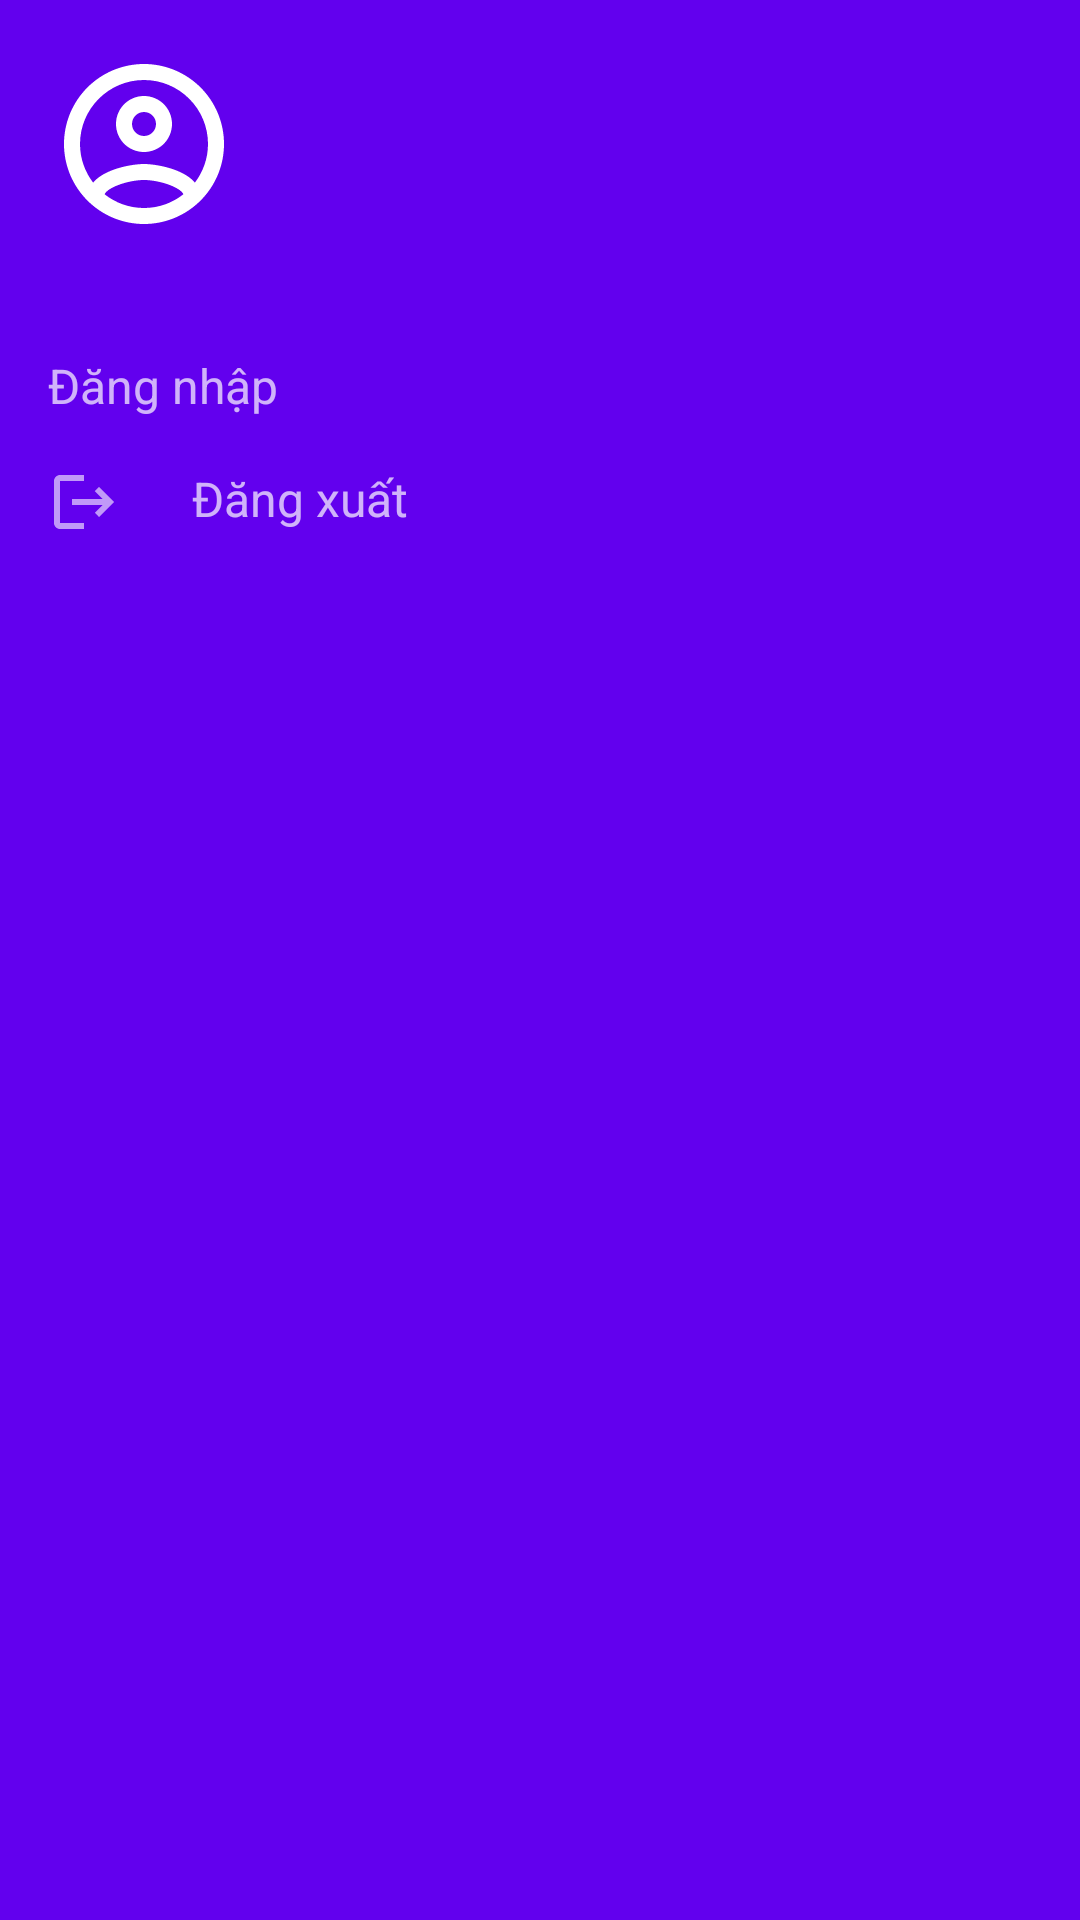

Produce the Android XML layout that renders to this screen, including the resource entries it uses.
<!-- AndroidManifest.xml: application theme Theme.RSSReader -->
<!-- res/layout/nav_header.xml -->
<?xml version="1.0" encoding="utf-8"?>
<LinearLayout xmlns:android="http://schemas.android.com/apk/res/android"
    android:layout_width="match_parent"
    android:layout_height="200dp"
    android:background="@color/purple_500"
    android:orientation="vertical"
    android:padding="16dp"
    android:theme="@style/ThemeOverlay.AppCompat.Dark">

    <LinearLayout
        android:layout_width="wrap_content"
        android:layout_height="wrap_content"
        android:layout_marginBottom="16dp">

        <ImageView
            android:id="@+id/photo"
            android:layout_width="64dp"
            android:layout_height="64dp"
            android:src="@drawable/ic_account" />
    </LinearLayout>

    <LinearLayout
        android:layout_width="wrap_content"
        android:layout_height="wrap_content"
        android:orientation="horizontal">

        <TextView
            android:id="@+id/displayName"
            android:layout_width="wrap_content"
            android:layout_height="wrap_content"
            android:textSize="16sp"
            android:textColor="@color/white"/>
    </LinearLayout>

    <LinearLayout
        android:id="@+id/account"
        android:layout_width="wrap_content"
        android:layout_height="wrap_content"
        android:layout_marginBottom="16dp"
        android:onClick="Process"
        android:orientation="horizontal">

        <TextView
            android:id="@+id/emailAddress"
            android:text="Đăng nhập"
            android:layout_width="wrap_content"
            android:layout_height="wrap_content"
            android:textSize="16sp" />
    </LinearLayout>


    <LinearLayout
        android:id="@+id/log_out_layout"
        android:layout_width="wrap_content"
        android:layout_height="wrap_content"
        android:onClick="Process"
        android:orientation="horizontal">

        <ImageView
            android:id="@+id/log_out_image_view"
            android:layout_width="wrap_content"
            android:layout_height="wrap_content"
            android:src="@drawable/ic_log_out" />

        <TextView
            android:id="@+id/log_out"
            android:layout_width="wrap_content"
            android:layout_height="wrap_content"
            android:layout_marginStart="24dp"
            android:text="Đăng xuất"
            android:textSize="16sp" />
    </LinearLayout>

</LinearLayout>
<!-- resources referenced by this layout -->
<resources>
  <color name="purple_500">#FF6200EE</color>
  <color name="white">#FFFFFFFF</color>
  <!-- drawable ic_account (drawable-anydpi) -->
  <vector xmlns:android="http://schemas.android.com/apk/res/android"
      android:width="24dp"
      android:height="24dp"
      android:viewportWidth="24"
      android:viewportHeight="24"
      android:tint="#FFFFFF"
      android:alpha="1.0">
    <path
        android:fillColor="@android:color/white"
        android:pathData="M12,2C6.48,2 2,6.48 2,12s4.48,10 10,10 10,-4.48 10,-10S17.52,2 12,2zM7.07,18.28c0.43,-0.9 3.05,-1.78 4.93,-1.78s4.51,0.88 4.93,1.78C15.57,19.36 13.86,20 12,20s-3.57,-0.64 -4.93,-1.72zM18.36,16.83c-1.43,-1.74 -4.9,-2.33 -6.36,-2.33s-4.93,0.59 -6.36,2.33C4.62,15.49 4,13.82 4,12c0,-4.41 3.59,-8 8,-8s8,3.59 8,8c0,1.82 -0.62,3.49 -1.64,4.83zM12,6c-1.94,0 -3.5,1.56 -3.5,3.5S10.06,13 12,13s3.5,-1.56 3.5,-3.5S13.94,6 12,6zM12,11c-0.83,0 -1.5,-0.67 -1.5,-1.5S11.17,8 12,8s1.5,0.67 1.5,1.5S12.83,11 12,11z"/>
  </vector>
  <!-- drawable ic_log_out (drawable-anydpi) -->
  <vector xmlns:android="http://schemas.android.com/apk/res/android"
      android:width="24dp"
      android:height="24dp"
      android:alpha="0.6"
      android:autoMirrored="true"
      android:tint="#FFFFFF"
      android:viewportWidth="24"
      android:viewportHeight="24">
      <path
          android:fillColor="@android:color/white"
          android:pathData="M17,7l-1.41,1.41L18.17,11H8v2h10.17l-2.58,2.58L17,17l5,-5zM4,5h8V3H4c-1.1,0 -2,0.9 -2,2v14c0,1.1 0.9,2 2,2h8v-2H4V5z" />
  </vector>
  <style name="Theme.RSSReader" parent="Theme.MaterialComponents.DayNight.DarkActionBar">
          
          <item name="colorPrimary">@color/green</item>
          <item name="colorPrimaryVariant">@color/green</item>
          <item name="colorOnPrimary">@color/white</item>
          
          <item name="colorSecondary">@color/teal_200</item>
          <item name="colorSecondaryVariant">@color/teal_700</item>
          <item name="colorOnSecondary">@color/black</item>
          
          <item name="android:statusBarColor" tools:targetApi="l">?attr/colorPrimaryVariant</item>
          
          <item name="windowActionBar">false</item>
          <item name="windowNoTitle">true</item>
      </style>
  <color name="green">#7cb342</color>
  <color name="teal_200">#FF03DAC5</color>
  <color name="teal_700">#FF018786</color>
  <color name="black">#FF000000</color>
</resources>
